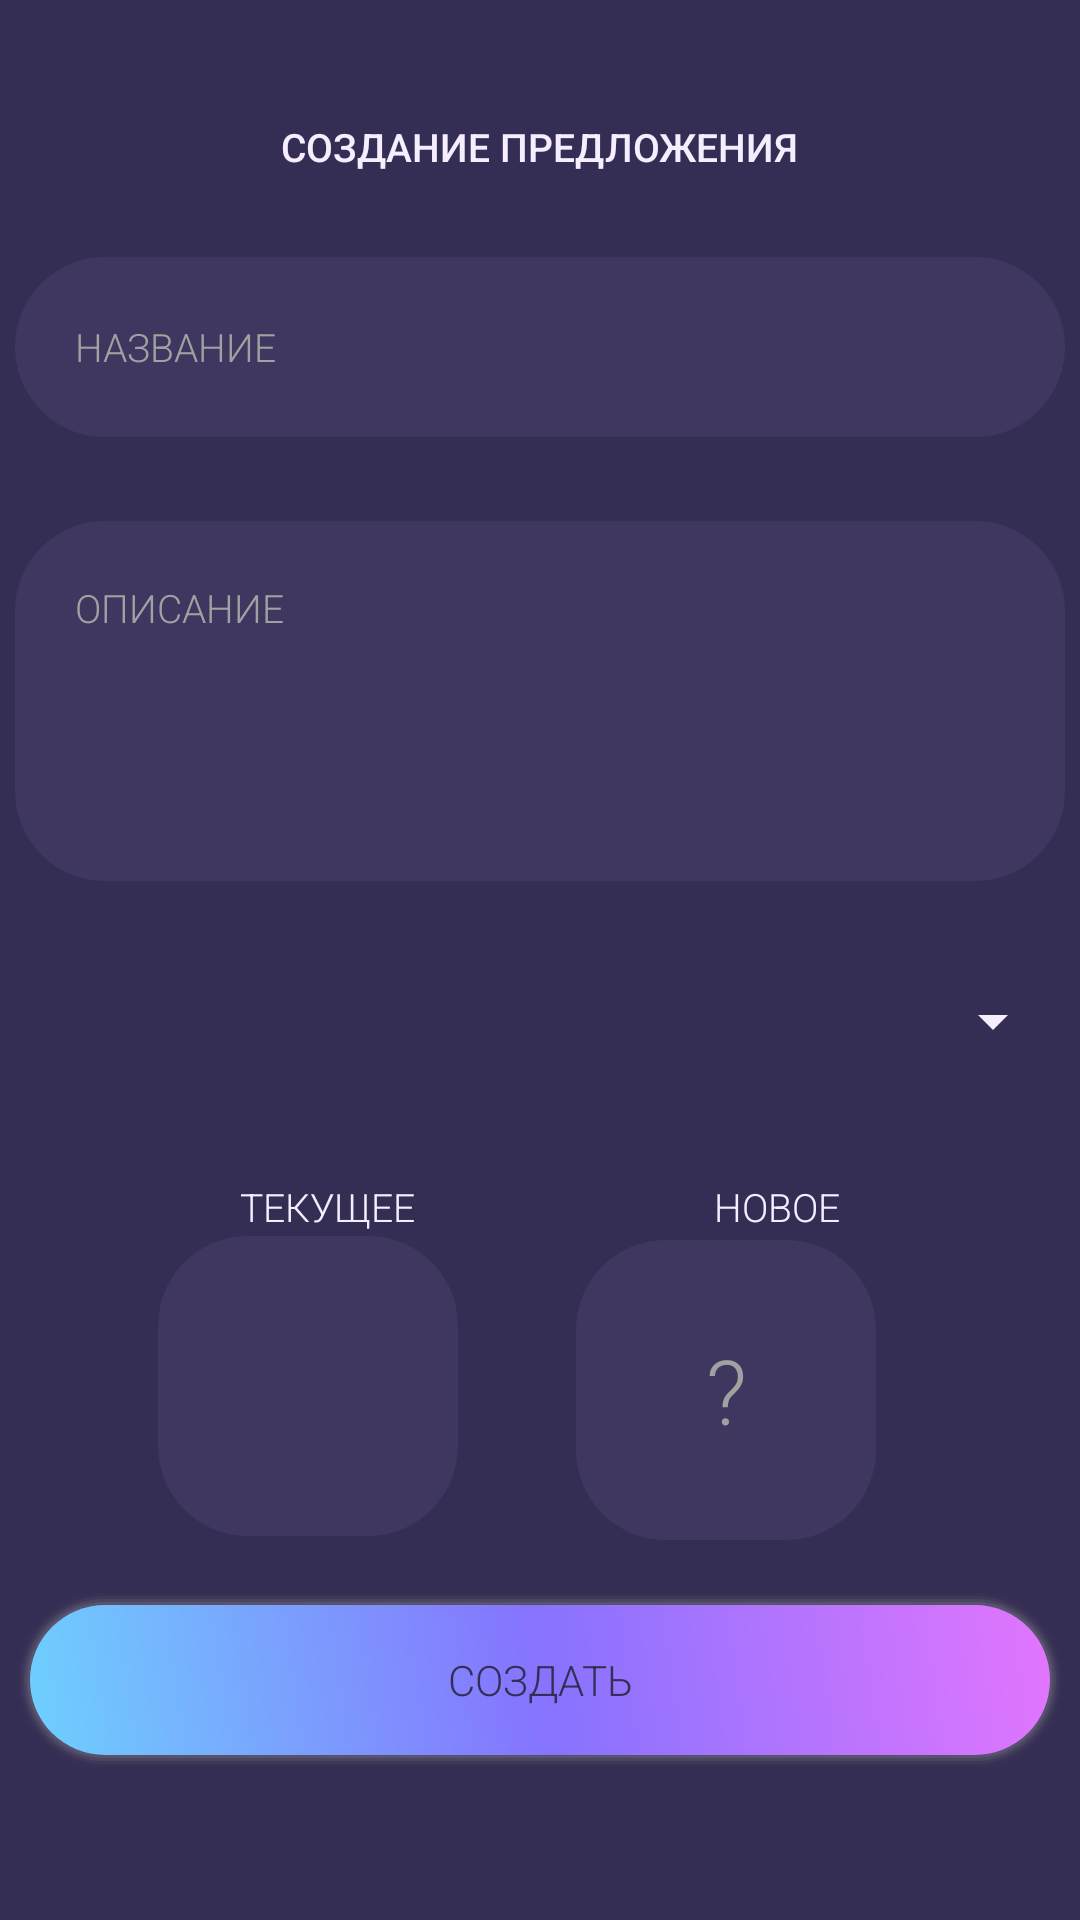

Produce the Android XML layout that renders to this screen, including the resource entries it uses.
<!-- AndroidManifest.xml: application theme Theme.AppCompat.DayNight.NoActionBar -->
<!-- res/layout/activity_proposal_creation.xml -->
<?xml version="1.0" encoding="utf-8"?>
<androidx.constraintlayout.widget.ConstraintLayout xmlns:android="http://schemas.android.com/apk/res/android"
    xmlns:app="http://schemas.android.com/apk/res-auto"
    xmlns:tools="http://schemas.android.com/tools"
    android:layout_width="match_parent"
    android:layout_height="match_parent"
    android:background="@color/dark_violet"
    tools:context=".ui.proposal_creation.ProposalCreationActivity">

    <TextView
        android:id="@+id/textView6"
        style="@style/TitleStyle"
        android:text="СОЗДАНИЕ ПРЕДЛОЖЕНИЯ"
        app:layout_constraintEnd_toEndOf="parent"
        app:layout_constraintStart_toStartOf="parent"
        app:layout_constraintTop_toTopOf="parent" />

    <EditText
        android:id="@+id/nameET"
        style="@style/FieldStyle"
        android:hint="НАЗВАНИЕ"
        app:layout_constraintBottom_toTopOf="@+id/descriptionET"
        app:layout_constraintEnd_toEndOf="parent"
        app:layout_constraintStart_toStartOf="parent"
        app:layout_constraintTop_toBottomOf="@+id/textView6" />

    <EditText
        android:id="@+id/descriptionET"
        style="@style/FieldStyle"
        android:layout_height="120dp"
        android:layout_marginTop="116dp"
        android:gravity="start|top"
        android:padding="20dp"
        android:hint="ОПИСАНИЕ"
        android:inputType="textMultiLine"
        app:layout_constraintEnd_toEndOf="parent"
        app:layout_constraintStart_toStartOf="parent"
        app:layout_constraintTop_toBottomOf="@+id/textView6" />

    <Spinner
        android:id="@+id/proposals_type_spinner"
        android:layout_width="350dp"
        android:layout_height="34dp"
        android:backgroundTint="@color/colorAccent"
        app:layout_constraintBottom_toBottomOf="parent"
        app:layout_constraintEnd_toEndOf="parent"
        app:layout_constraintStart_toStartOf="parent"
        app:layout_constraintTop_toBottomOf="@+id/descriptionET"
        app:layout_constraintVertical_bias="0.095" />

    <TextView
        android:id="@+id/textView13"
        style="@style/SubtitleStyle"
        android:layout_marginStart="80dp"
        android:layout_marginTop="36dp"
        android:text="ТЕКУЩЕЕ"
        app:layout_constraintStart_toStartOf="parent"
        app:layout_constraintTop_toBottomOf="@+id/proposals_type_spinner" />

    <TextView
        android:id="@+id/current_value_TV"
        android:layout_width="100dp"
        android:layout_height="100dp"
        android:layout_marginBottom="12dp"
        android:background="@drawable/rounded_background_fields"
        android:fontFamily="sans-serif-light"
        android:gravity="center"
        android:textColor="@color/colorAccent"
        android:textSize="30dp"
        app:layout_constraintBottom_toTopOf="@+id/createProposalBtn"
        app:layout_constraintEnd_toEndOf="parent"
        app:layout_constraintHorizontal_bias="0.202"
        app:layout_constraintStart_toStartOf="parent"
        app:layout_constraintTop_toBottomOf="@+id/textView13"
        app:layout_constraintVertical_bias="0.152" />

    <TextView
        android:id="@+id/textView16"
        style="@style/SubtitleStyle"
        android:layout_marginTop="36dp"
        android:text="НОВОЕ"
        app:layout_constraintEnd_toEndOf="parent"
        app:layout_constraintHorizontal_bias="0.701"
        app:layout_constraintStart_toStartOf="parent"
        app:layout_constraintTop_toBottomOf="@+id/proposals_type_spinner" />

    <EditText
        android:id="@+id/new_value_ET"
        android:layout_width="100dp"
        android:layout_height="100dp"
        android:layout_marginEnd="68dp"
        android:background="@drawable/rounded_background_fields"
        android:ems="10"
        android:fontFamily="sans-serif-light"
        android:gravity="center"
        android:inputType="textPersonName"
        android:text=""
        android:hint="?"
        android:textColorHint="@color/hint_color"
        android:textColor="@color/colorAccent"
        android:textSize="30dp"
        app:layout_constraintBottom_toTopOf="@+id/createProposalBtn"
        app:layout_constraintEnd_toEndOf="parent"
        app:layout_constraintTop_toBottomOf="@+id/textView16"
        app:layout_constraintVertical_bias="0.13" />

    <Button
        android:id="@+id/createProposalBtn"
        style="@style/RoundedBtnStyle"
        android:text="СОЗДАТЬ"
        app:layout_constraintBottom_toBottomOf="parent"
        app:layout_constraintEnd_toEndOf="parent"
        app:layout_constraintStart_toStartOf="parent" />

    <FrameLayout
        android:id="@+id/fragment_sign"
        android:layout_width="match_parent"
        android:layout_height="200dp"
        android:visibility="gone"
        android:elevation="5dp"
        app:layout_constraintBottom_toBottomOf="parent"
        app:layout_constraintEnd_toEndOf="parent"
        app:layout_constraintStart_toStartOf="parent">

    </FrameLayout>

</androidx.constraintlayout.widget.ConstraintLayout>
<!-- resources referenced by this layout -->
<resources>
  <color name="colorAccent">#F6EDFF</color>
  <color name="dark_violet">#352E54</color>
  <color name="hint_color">#A1A1A1</color>&gt;
  <!-- drawable rounded_background_fields (drawable) -->
  <?xml version="1.0" encoding="utf-8"?>
  <selector xmlns:android="http://schemas.android.com/apk/res/android">
      <item android:state_pressed="false">
          <shape android:shape="rectangle">
              <solid android:color="@color/medium_violet"/>
              <corners android:radius="30dp"/>
          </shape>
      </item>
  </selector>
  <style name="FieldStyle" parent="@android:style/Widget.EditText">
          <item name="android:background">@drawable/rounded_background_fields</item>
          <item name="android:textColor">@color/colorAccent</item>
          <item name="android:textColorHint">@color/hint_color</item>
          <item name="android:layout_width">350dp</item>
          <item name="android:layout_height">60dp</item>
          <item name="android:fontFamily">sans-serif-light</item>
          <item name="android:paddingHorizontal">20dp</item>
          <item name="android:textSize">13sp</item>&gt;
      </style>
  <style name="RoundedBtnStyle" parent="@android:style/Widget.Button">
          <item name="android:background">@drawable/btn_style</item>
          <item name="android:textColor">@color/dark_violet</item>
          <item name="android:layout_width">350dp</item>
          <item name="android:layout_height">60dp</item>
          <item name="android:fontFamily">sans-serif-light</item>
          <item name="android:layout_marginBottom">50dp</item>
      </style>
  <style name="SubtitleStyle" parent="@android:style/Widget.TextView">
          <item name="android:textColor">@color/colorAccent</item>
          <item name="android:fontFamily">sans-serif-light</item>
          <item name="android:layout_width">wrap_content</item>
          <item name="android:layout_height">wrap_content</item>
          <item name="android:textSize">13sp</item>
          <item name="android:layout_marginLeft">50dp</item>
      </style>
  <style name="TitleStyle" parent="@android:style/Widget.TextView">
          <item name="android:textColor">@color/colorAccent</item>
          <item name="android:fontFamily">sans-serif-medium</item>
          <item name="android:layout_width">wrap_content</item>
          <item name="android:layout_height">wrap_content</item>
          <item name="android:textSize">13sp</item>
          <item name="android:layout_marginTop">40dp</item>
      </style>
  <color name="medium_violet">#3F3760</color>
</resources>
